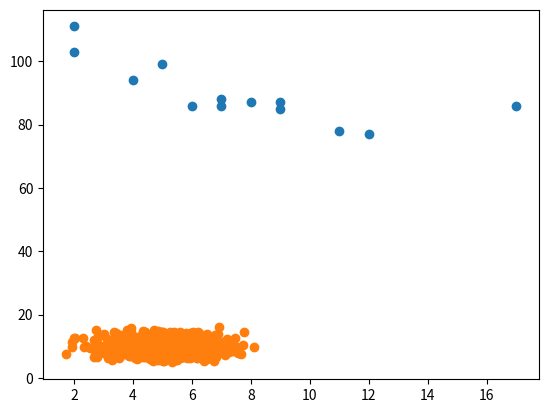

Reproduce this figure in Python.
import numpy
import matplotlib.pyplot as plt

x = [5,7,8,7,2,17,2,9,4,11,12,9,6]
y = [99,86,87,88,111,86,103,87,94,78,77,85,86]

# SCATTER PLOT
# a scatter plot is a diagram where each value in the data set is represented by a dot.
# the Matplotlib module has a method for drawing scatter plots, it needs two arrays of the same length, 
# one for the values of the x-axis, and one for the values of the y-axis:
plt.scatter(x, y)
plt.show()

# RANDOM DATA DISTRIBUTION
# a scatter plot with 1000 dots
set_1 = numpy.random.normal(5.0, 1.0, 1000)
set_2 = numpy.random.normal(10.0, 2.0, 1000)
plt.scatter(set_1, set_2)
plt.show()